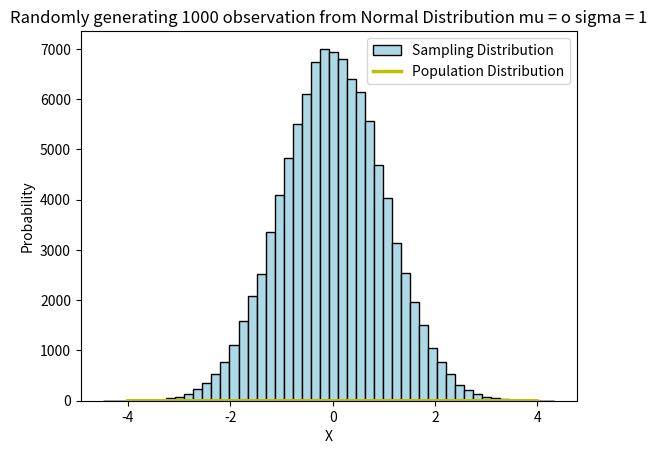

Write the Python code that produced this figure.
import pandas as pd
import matplotlib.pyplot as plt

# x_values = [1, 2, 3, 4, 5, 6, 7, 8, 9, 10]
# y_values = [11, 12, 13, 14, 15, 16, 17, 18, 19, 20]
#
# # Line Plot
# plt.plot(x_values, y_values, color = "lightblue")
# plt.xlabel("x-axis placeholder")
# plt.ylabel("y-axis placeholder")
# plt.title("title placeholder")
# plt.show()
#
# # Scatter Plot
# plt.scatter(x_values, y_values, color = "darkblue")
# plt.xlabel("x-axis placeholder")
# plt.ylabel("y-axis placeholder")
# plt.title("title placeholder")
# plt.show()
#
# # Bar Chart
# cat = ["cat", "dog", "horse", "mouse"]
# cat_value = [10, 30, 100, 1]
#
#
# plt.bar(cat, cat_value, color = "forestgreen")
# plt.xlabel("Animals")
# plt.ylabel("Weight of an Animal")
# plt.title("Weight per Animal")
# plt.show()

# Histogram
# Histogram are useful for visualizing the distribution of numerical data
import numpy as np
x_normal = np.random.normal(0, 1, 100000)
plt.hist(x_normal, 50, facecolor = "lightblue", edgecolor = "black")
plt.xlabel("X")
plt.ylabel("Frequency")
plt.title("Randomly Sampled Data from Standard Normal Distribution")
plt.show()

# Population Distribution
from scipy.stats import norm
x_values = np.arange(-4, 4, 0.01)
y_values = norm.pdf(x_values)
counts, bin, ignored = plt.hist(x_normal, 50, density = True, facecolor = "lightblue", edgecolor = "black", label = "Sampling Distribution")
plt.plot(x_values, y_values, color = "y", linewidth = 2.5, label = "Population Distribution")
plt.title("Randomly generating 1000 observation from Normal Distribution mu = o sigma = 1")
plt.ylabel("Probability")
plt.legend()
plt.show()

